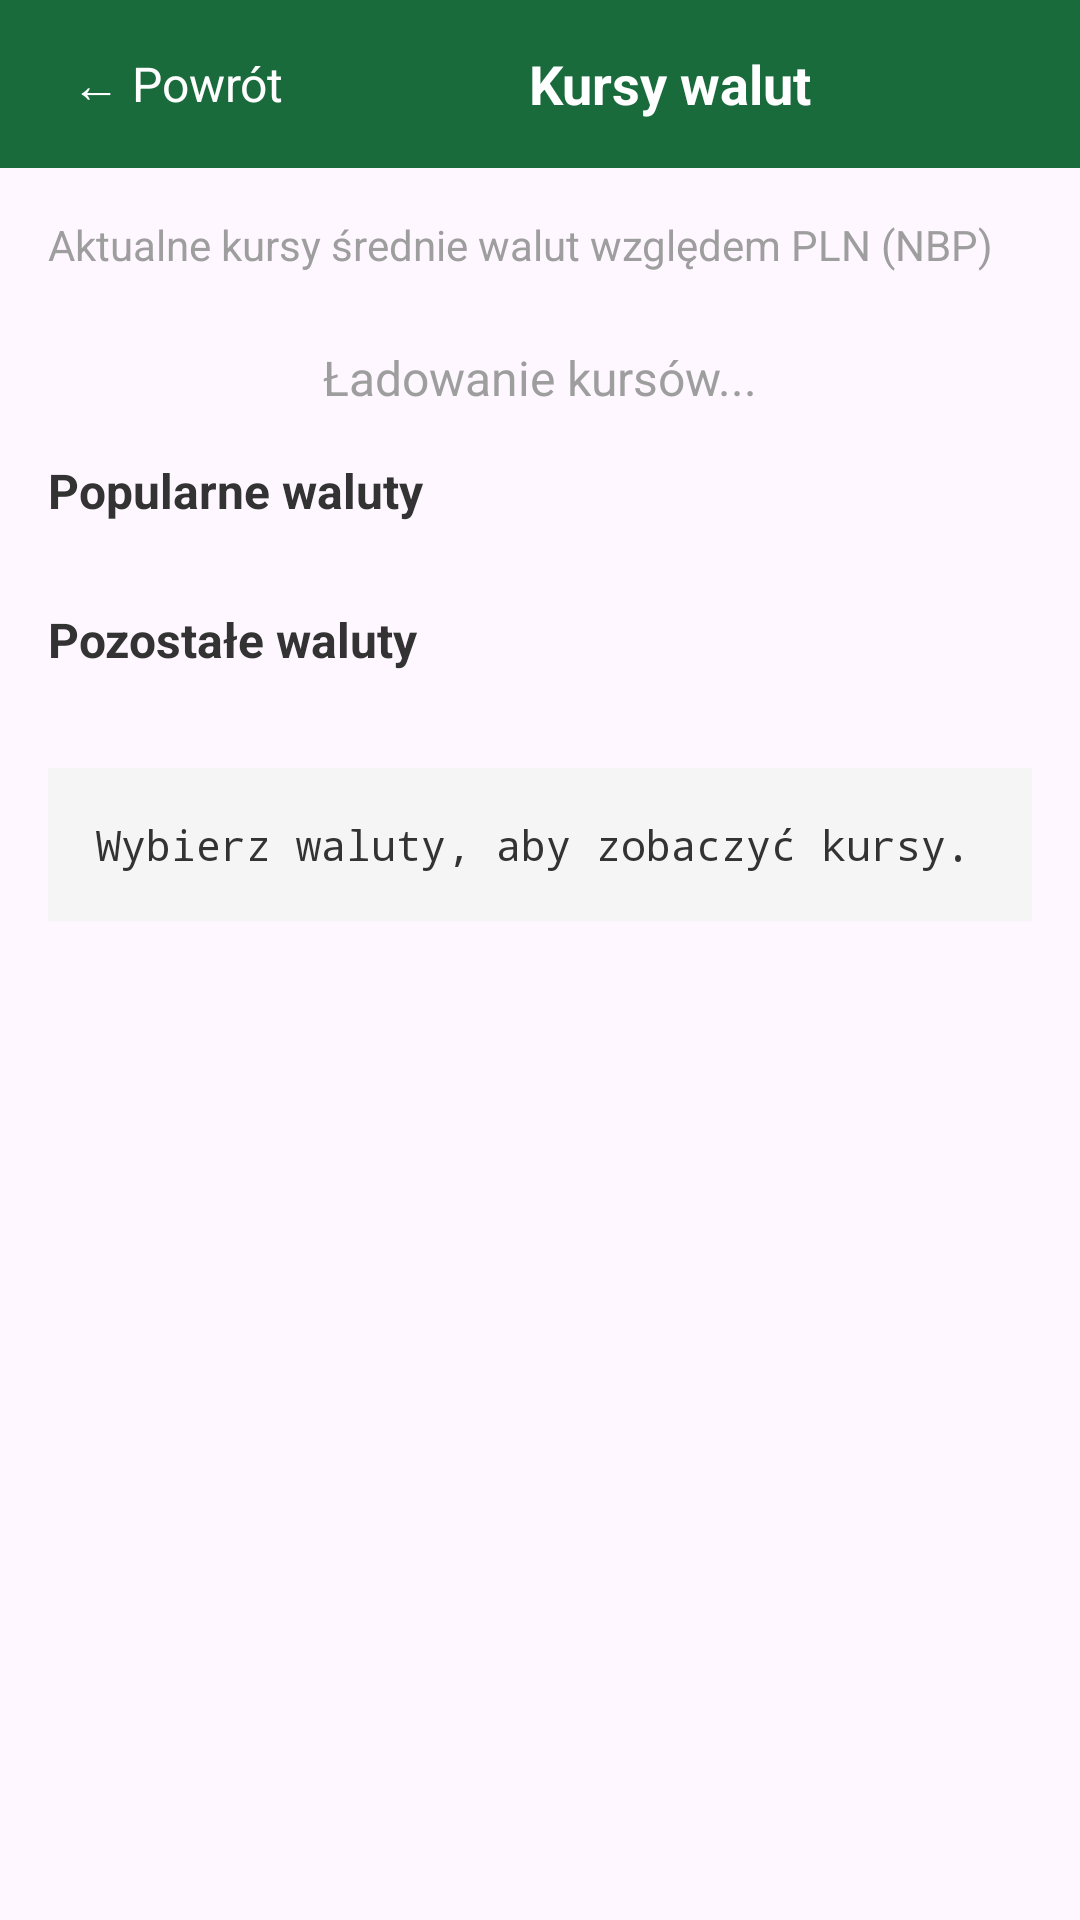

Produce the Android XML layout that renders to this screen, including the resource entries it uses.
<!-- AndroidManifest.xml: application theme Theme.LoanforLawnMobile -->
<!-- res/layout/activity_rates.xml -->
<?xml version="1.0" encoding="utf-8"?>
<ScrollView xmlns:android="http://schemas.android.com/apk/res/android"
    xmlns:app="http://schemas.android.com/apk/res-auto"
    xmlns:tools="http://schemas.android.com/tools"
    android:layout_width="match_parent"
    android:layout_height="match_parent"
    tools:context=".RatesActivity">

    <androidx.constraintlayout.widget.ConstraintLayout
        android:id="@+id/main"
        android:layout_width="match_parent"
        android:layout_height="wrap_content">

        <LinearLayout
            android:id="@+id/toolbar"
            android:layout_width="0dp"
            android:layout_height="56dp"
            android:background="@color/green_primary"
            android:gravity="center_vertical"
            android:paddingHorizontal="16dp"
            app:layout_constraintEnd_toEndOf="parent"
            app:layout_constraintStart_toStartOf="parent"
            app:layout_constraintTop_toTopOf="parent">

            <TextView
                android:id="@+id/btn_back"
                android:layout_width="wrap_content"
                android:layout_height="wrap_content"
                android:padding="8dp"
                android:text="← Powrót"
                android:textColor="@color/white"
                android:textSize="16sp" />

            <TextView
                android:layout_width="0dp"
                android:layout_height="wrap_content"
                android:layout_weight="1"
                android:gravity="center"
                android:text="Kursy walut"
                android:textColor="@color/white"
                android:textSize="18sp"
                android:textStyle="bold" />
        </LinearLayout>

        <LinearLayout
            android:layout_width="0dp"
            android:layout_height="wrap_content"
            android:orientation="vertical"
            android:padding="16dp"
            app:layout_constraintEnd_toEndOf="parent"
            app:layout_constraintStart_toStartOf="parent"
            app:layout_constraintTop_toBottomOf="@id/toolbar">

            <TextView
                android:id="@+id/date_text"
                android:layout_width="match_parent"
                android:layout_height="wrap_content"
                android:text="Aktualne kursy średnie walut względem PLN (NBP)"
                android:textColor="@color/gray_medium"
                android:textSize="14sp" />

            <TextView
                android:id="@+id/error_text"
                android:layout_width="match_parent"
                android:layout_height="wrap_content"
                android:layout_marginTop="12dp"
                android:background="#FFEBEE"
                android:gravity="center"
                android:padding="12dp"
                android:textColor="@color/error_red"
                android:visibility="gone" />

            <TextView
                android:id="@+id/loading_text"
                android:layout_width="match_parent"
                android:layout_height="wrap_content"
                android:layout_marginTop="24dp"
                android:gravity="center"
                android:text="Ładowanie kursów..."
                android:textColor="@color/gray_medium"
                android:textSize="16sp" />

            <TextView
                android:layout_width="match_parent"
                android:layout_height="wrap_content"
                android:layout_marginTop="16dp"
                android:text="Popularne waluty"
                android:textColor="@color/gray_dark"
                android:textSize="16sp"
                android:textStyle="bold" />

            <LinearLayout
                android:id="@+id/popular_container"
                android:layout_width="match_parent"
                android:layout_height="wrap_content"
                android:layout_marginTop="8dp"
                android:orientation="horizontal"
                android:padding="4dp" />

            <TextView
                android:layout_width="match_parent"
                android:layout_height="wrap_content"
                android:layout_marginTop="12dp"
                android:text="Pozostałe waluty"
                android:textColor="@color/gray_dark"
                android:textSize="16sp"
                android:textStyle="bold" />

            <LinearLayout
                android:id="@+id/others_container"
                android:layout_width="match_parent"
                android:layout_height="wrap_content"
                android:layout_marginTop="8dp"
                android:orientation="horizontal"
                android:padding="4dp" />

            <TextView
                android:id="@+id/rates_table"
                android:layout_width="match_parent"
                android:layout_height="wrap_content"
                android:layout_marginTop="16dp"
                android:background="@color/gray_light"
                android:padding="16dp"
                android:text="Wybierz waluty, aby zobaczyć kursy."
                android:textColor="@color/gray_dark"
                android:textSize="14sp"
                android:typeface="monospace" />

        </LinearLayout>

    </androidx.constraintlayout.widget.ConstraintLayout>
</ScrollView>
<!-- resources referenced by this layout -->
<resources>
  <color name="error_red">#D32F2F</color>
  <color name="gray_dark">#333333</color>
  <color name="gray_light">#F5F5F5</color>
  <color name="gray_medium">#9E9E9E</color>
  <color name="green_primary">#1A6B3C</color>
  <color name="white">#FFFFFFFF</color>
  <style name="Theme.LoanforLawnMobile" parent="Base.Theme.LoanforLawnMobile" />
  <style name="Base.Theme.LoanforLawnMobile" parent="Theme.Material3.DayNight.NoActionBar">
          <item name="colorPrimary">@color/green_primary</item>
          <item name="colorPrimaryVariant">@color/green_dark</item>
          <item name="colorOnPrimary">@color/white</item>
          <item name="colorSecondary">@color/green_accent</item>
          <item name="colorOnSecondary">@color/white</item>
          <item name="android:statusBarColor">@color/green_dark</item>
      </style>
  <color name="green_dark">#124A2A</color>
  <color name="green_accent">#4CAF50</color>
</resources>
